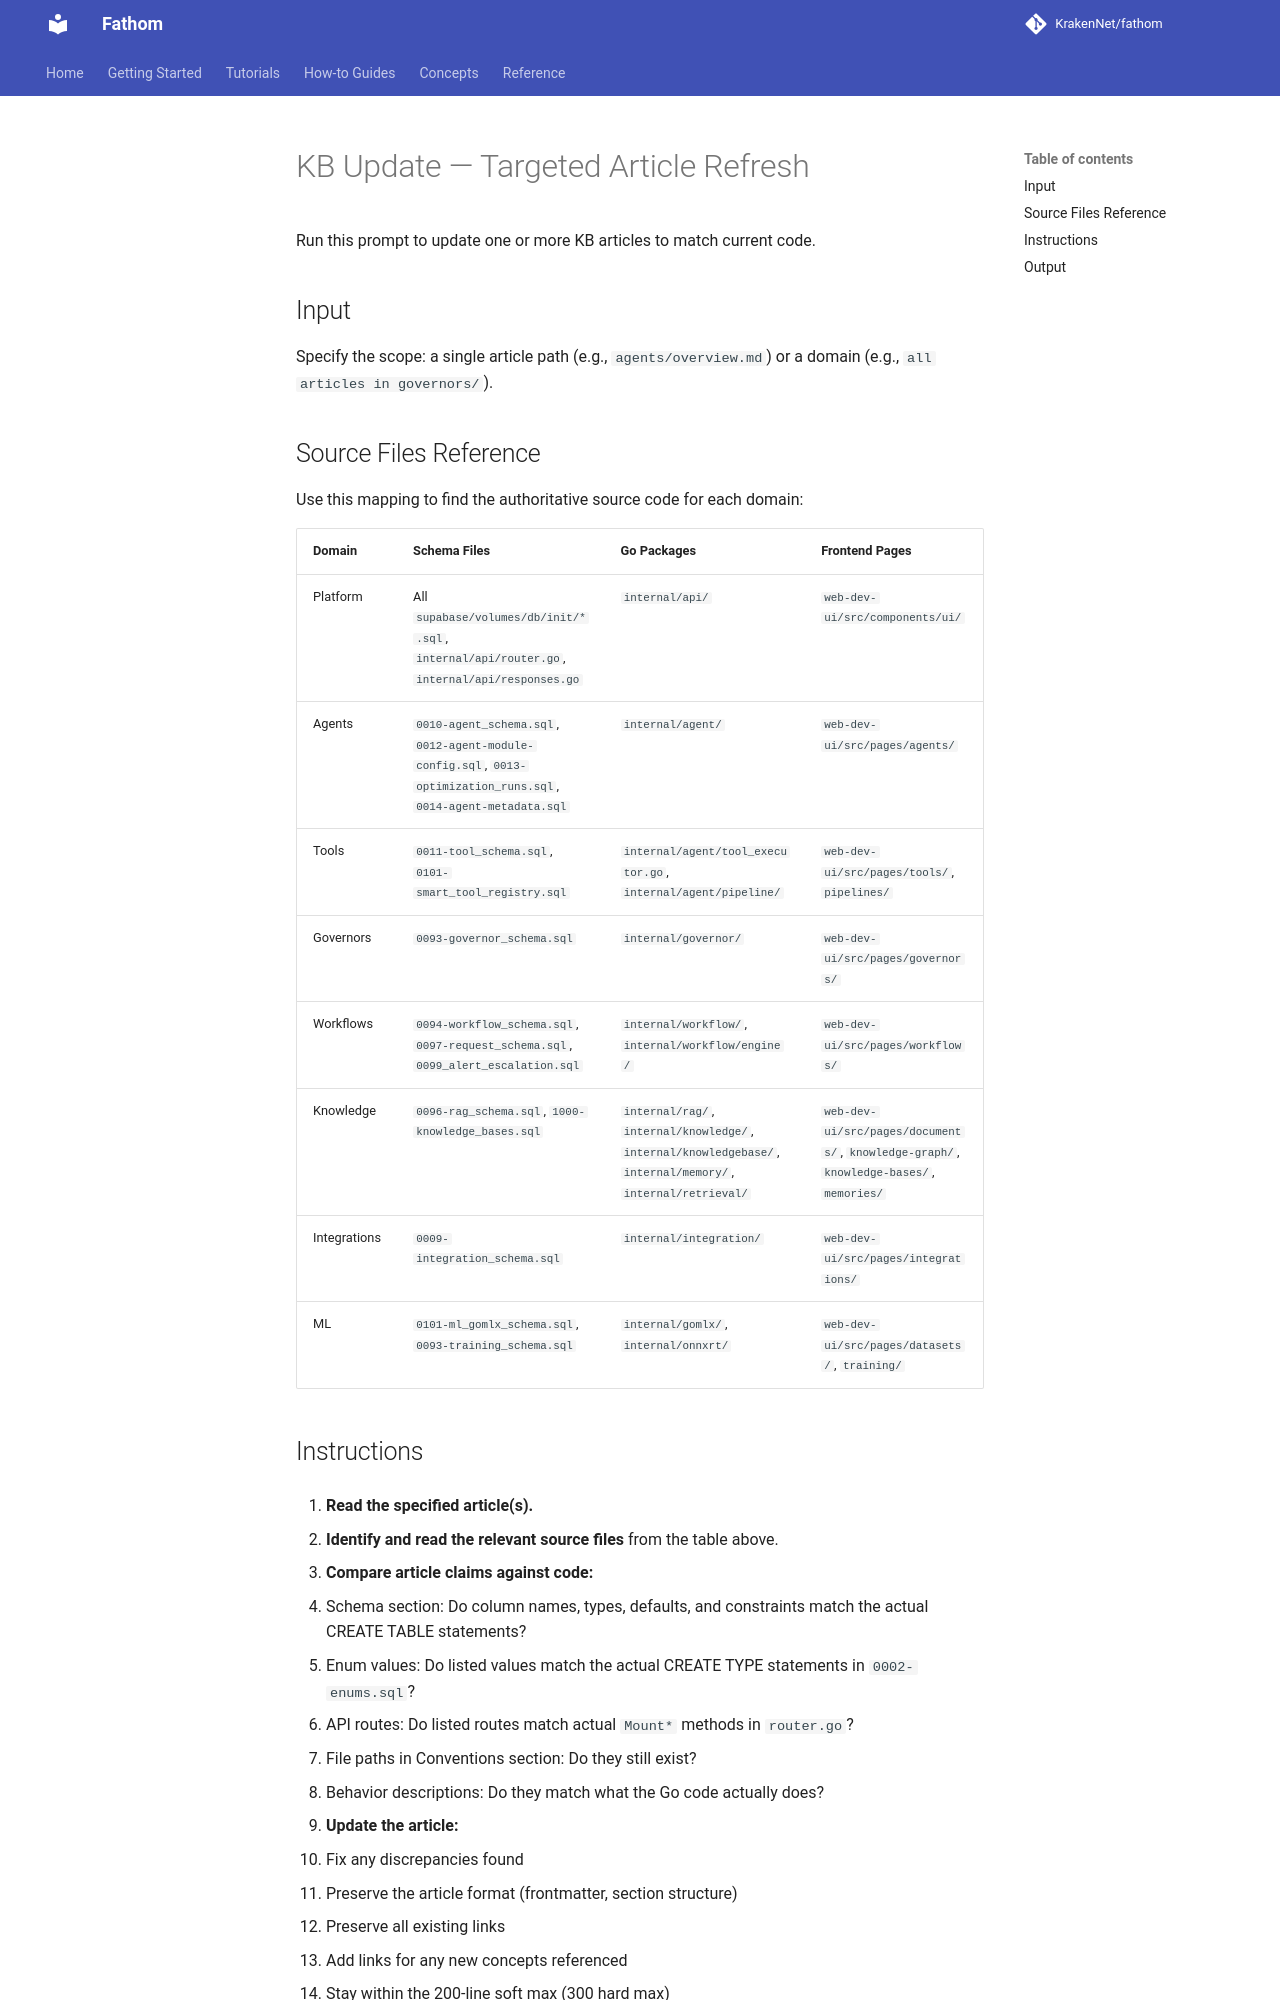

repository: KrakenNet/fathom · page: 0.14/_prompts/update/index.html · generator: mkdocs

# KB Update — Targeted Article Refresh

Run this prompt to update one or more KB articles to match current code.

## Input

Specify the scope: a single article path (e.g., `agents/overview.md`) or a domain (e.g., `all articles in governors/`).

## Source Files Reference

Use this mapping to find the authoritative source code for each domain:

| Domain | Schema Files | Go Packages | Frontend Pages |
|--------|-------------|-------------|----------------|
| Platform | All `supabase/volumes/db/init/*.sql`, `internal/api/router.go`, `internal/api/responses.go` | `internal/api/` | `web-dev-ui/src/components/ui/` |
| Agents | `0010-agent_schema.sql`, `0012-agent-module-config.sql`, `0013-optimization_runs.sql`, `0014-agent-metadata.sql` | `internal/agent/` | `web-dev-ui/src/pages/agents/` |
| Tools | `0011-tool_schema.sql`, `0101-smart_tool_registry.sql` | `internal/agent/tool_executor.go`, `internal/agent/pipeline/` | `web-dev-ui/src/pages/tools/`, `pipelines/` |
| Governors | `0093-governor_schema.sql` | `internal/governor/` | `web-dev-ui/src/pages/governors/` |
| Workflows | `0094-workflow_schema.sql`, `0097-request_schema.sql`, `0099_alert_escalation.sql` | `internal/workflow/`, `internal/workflow/engine/` | `web-dev-ui/src/pages/workflows/` |
| Knowledge | `0096-rag_schema.sql`, `1000-knowledge_bases.sql` | `internal/rag/`, `internal/knowledge/`, `internal/knowledgebase/`, `internal/memory/`, `internal/retrieval/` | `web-dev-ui/src/pages/documents/`, `knowledge-graph/`, `knowledge-bases/`, `memories/` |
| Integrations | `0009-integration_schema.sql` | `internal/integration/` | `web-dev-ui/src/pages/integrations/` |
| ML | `0101-ml_gomlx_schema.sql`, `0093-training_schema.sql` | `internal/gomlx/`, `internal/onnxrt/` | `web-dev-ui/src/pages/datasets/`, `training/` |
